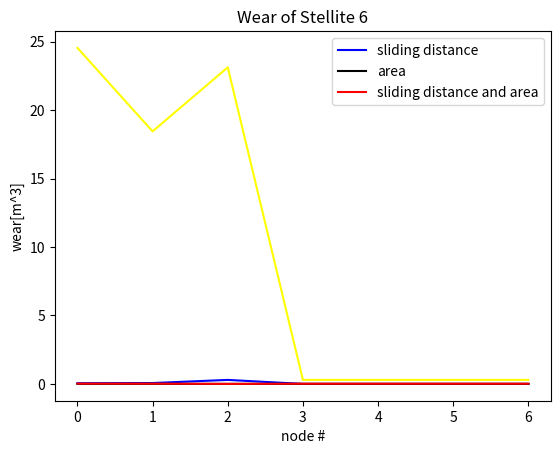

Reproduce this figure in Python.
'''
Created on April. 24, 2023

@author: fionabaker
'''

import math
import matplotlib.pyplot as plot

#class function to call properties from the PHTS including velocity, diameter, and length of each node
class SteamGenerator:
    def __init__(self, lengths, nodes, diameters, velocities):
        self.lengths = lengths
        self.nodes = nodes
        self.diameters = diameters
        self.velocities = velocities

#this funcion seperates the class into nodes    
    def separate_by_nodes(self):
        sections = []
        for node in self.nodes:
            section = {"inlet piping length": self.lengths[self.nodes.index(node)], 
                       "inlet piping diameter": self.diameters[self.nodes.index(node)],
                       "inlet piping velocity": self.velocities[self.nodes.index(node)]}
            sections.append(section)
        return sections

#this function calculates the diameter squared for each node
    def diameter_squared(self):       
        sections = self.separate_by_nodes()
        d2 = [section["inlet piping diameter"] * section["inlet piping diameter"] for section in sections]
        return d2
 
#this function calculates the area at each node   
    def area(self):
        section = self.diameter_squared()
        area = []
        multiplier = math.pi/4
        for i in section:
            area.append(i*multiplier)
        return area

#Function that calculates the Archard Equation using a change in sliding dstance 
def archard(k, D, H, F):
    W = []
    tube = SteamGenerator(lengths, nodes, diameters, velocities)
    for D in tube.nodes:
        W.append(F * k * D / H)
    return W

def archard_rate(k, V, H, F):
    WR = []
    tube = SteamGenerator(lengths, nodes, diameters, velocities)
    for V in tube.velocities:
        WR.append(F * k * V / H)
    return WR

#Function that calculates the Archard Equation using a change in area and sliding distance
def archard_eqn(A, D, k, F):
    WV = [A * D * k / F for A, D in zip(A, D)]
    return WV

#Function that calculate sthe Archard Equation using a change in area and constant distance (length of node)
def archard_equation(k, L, A, F):
    V = []
    tube = SteamGenerator(lengths, nodes, diameters, velocities)
    for A in tube.area():
        V.append(k * A * L / F)
    return (V)


#from GID line 23    
diameters = [44.3, 50, 106, 5.68, 5.68, 5.68, 5.68]
velocities = [1530, 1200, 270, 985, 985, 985, 985]
lengths = [477.6, 281.8, 78.6, 350, 350, 350, 350]
nodes = [477.6, 281.8, 78.6, 350, 350, 350, 350]

#Archard Constants
k = 5e-4 #mm/Nm, Wear Characteristic of Stellite 6 Alloy
L = 1 # sliding distance in m (length of node)
F = 15 # normal force in Newtons
H = 490 # Vickers hardness

tube = SteamGenerator(lengths, nodes, diameters, velocities)
A = tube.area()
print(A)

D = tube.nodes #distance of each node (sliding distance)
print(D)

V = archard_equation(k, L, A, F)
print(V)

W = archard(k, D, H, F)
print(W)

WR = archard_rate(k, V, H, F)
print(WR)

WV = archard_eqn(A, D, k, F)
print(WV)

#tube = SteamGenerator(lengths, nodes, diameters, velocities)
#sections = tube.separate_by_nodes()
#print(sections)

#tube1 = SteamGenerator(lengths, nodes, diameters, velocities)
#section1 = tube1.diameter_squared()
#print(section1)

#tube2 = SteamGenerator(lengths, nodes, diameters, velocities)
#section2 = tube2.area()
#print(section2)

#line 305 & 312 GID
#Fuel_Channel_Diameter = 12*1.3
#Fuel_Channel_length = 49.5*1.3

# example data
#x = [1, 2, 3, 4, 5, 6, 7]
#y1 = V
#y2 = W
#y3 = WV

# plot the lists
#plot.plot(x, y1, label='sliding distance')
#plot.plot(x, y2, label='area')
#plot.plot(x, y3, label='sliding distance and area')

# add labels and legend
#plot.xlabel('node #')
#plot.ylabel('Cobalt Wear [m^3]')
#plot.title('Cobalt Wear')
#plot.legend()

# show the plot
#plot.show()


# Define your lists
# example data
y1 = V
y2 = W
y3 = WR
y4 = WV

# Plot the lists with different colors
plot.plot(y1, color='blue')
plot.plot(y2, color='black')
plot.plot(y3, color='red')
plot.plot(y4, color='yellow')

# Customize the plot with title, labels, and legend
plot.title('Wear of Stellite 6')
plot.xlabel('node #')
plot.ylabel('wear[m^3]')
plot.legend(['sliding distance', 'area', 'sliding distance and area'])

# Show the plot
plot.show()
